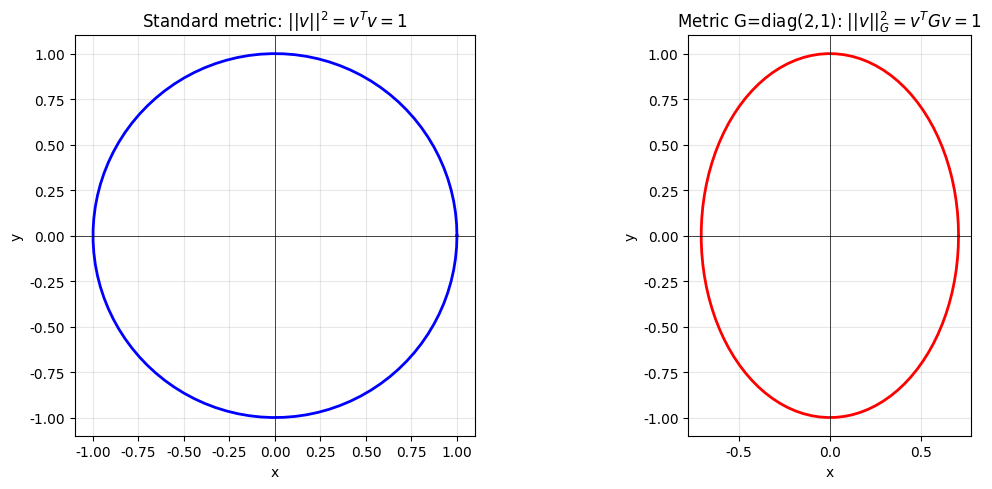
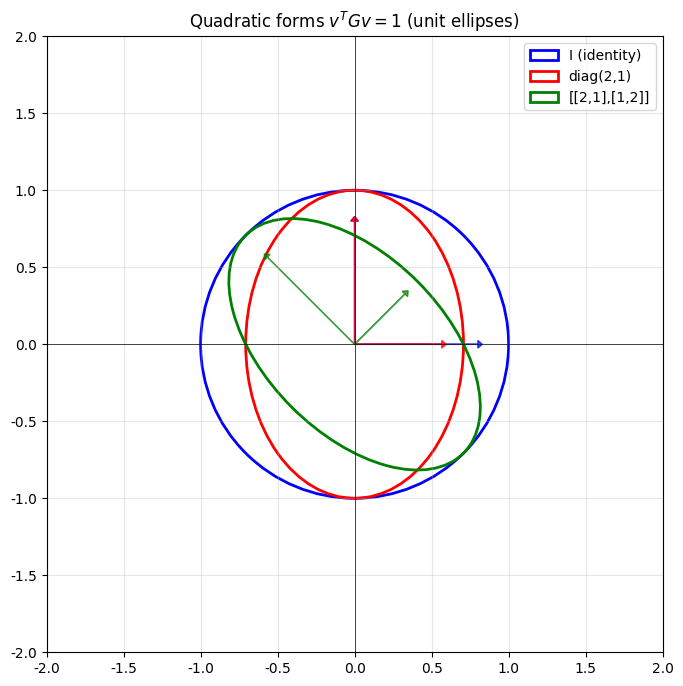

Source code (Python) for these figures, in order:
import numpy as np
import matplotlib.pyplot as plt
from matplotlib.patches import Ellipse
import matplotlib.transforms as transforms

# 日本語フォント設定（環境に応じて調整）
plt.rcParams['font.family'] = 'DejaVu Sans'
plt.rcParams['figure.figsize'] = (10, 6)

# 内積の比較: 標準 vs 計量付き

# 2つのベクトル
u = np.array([1, 0])
v = np.array([1, 1])

# 標準内積
inner_standard = u @ v
print(f"標準内積 <u, v> = {inner_standard}")

# 計量行列 G を用いた内積
# 例: G = [[2, 0], [0, 1]] → x方向の「重み」が2倍
G = np.array([[2, 0], 
              [0, 1]])
inner_G = u @ G @ v
print(f"計量付き内積 <u, v>_G = {inner_G}")

def plot_metric_comparison():
    """
    標準内積と計量付き内積での「単位円」の違いを可視化
    ||v||² = 1 となるベクトルの集合
    """
    fig, axes = plt.subplots(1, 2, figsize=(12, 5))
    
    theta = np.linspace(0, 2*np.pi, 100)
    
    # 左: 標準内積での単位円
    ax1 = axes[0]
    x_std = np.cos(theta)
    y_std = np.sin(theta)
    ax1.plot(x_std, y_std, 'b-', linewidth=2, label='Standard unit circle')
    ax1.set_xlabel('x')
    ax1.set_ylabel('y')
    ax1.set_title('Standard metric: $||v||^2 = v^T v = 1$')
    ax1.set_aspect('equal')
    ax1.grid(True, alpha=0.3)
    ax1.axhline(0, color='k', linewidth=0.5)
    ax1.axvline(0, color='k', linewidth=0.5)
    
    # 右: 計量 G = [[2, 0], [0, 1]] での「単位円」
    # v^T G v = 1 → 2x² + y² = 1 (楕円)
    ax2 = axes[1]
    x_G = np.cos(theta) / np.sqrt(2)  # 2x² = cos²θ → x = cosθ/√2
    y_G = np.sin(theta)
    ax2.plot(x_G, y_G, 'r-', linewidth=2, label='Metric G unit "circle"')
    ax2.set_xlabel('x')
    ax2.set_ylabel('y')
    ax2.set_title('Metric G=diag(2,1): $||v||_G^2 = v^T G v = 1$')
    ax2.set_aspect('equal')
    ax2.grid(True, alpha=0.3)
    ax2.axhline(0, color='k', linewidth=0.5)
    ax2.axvline(0, color='k', linewidth=0.5)
    
    plt.tight_layout()
    plt.show()
    
    print("""    
【ポイント】
- 計量が変わると「長さ1」の意味が変わる
- G = diag(2, 1) では x方向の移動が「重く」なる（同じ座標変化でも長さが大きい）
- Fisher計量では σ が小さい領域での移動が「重く」なる
""")

plot_metric_comparison()

def check_positive_definite(G, name="G"):
    """正定値性のチェック"""
    eigenvalues = np.linalg.eigvalsh(G)
    is_pd = np.all(eigenvalues > 0)
    
    print(f"Matrix {name}:")
    print(G)
    print(f"Eigenvalues: {eigenvalues}")
    print(f"Positive definite: {is_pd}")
    print()
    return is_pd

# 例1: 正定値行列
G1 = np.array([[2, 1], 
               [1, 2]])
check_positive_definite(G1, "G1 (positive definite)")

# 例2: 正規分布のFisher情報行列 (σ=1の場合)
G_fisher = np.array([[1, 0], 
                     [0, 2]])  # I = diag(1/σ², 2/σ²) at σ=1
check_positive_definite(G_fisher, "Fisher info (Gaussian, σ=1)")

# 例3: 正定値でない行列
G3 = np.array([[1, 2], 
               [2, 1]])
check_positive_definite(G3, "G3 (not positive definite)")

def plot_quadratic_form_ellipse(G, ax, color='blue', label=''):
    """
    二次形式 v^T G v = 1 の楕円を描画
    """
    eigenvalues, eigenvectors = np.linalg.eigh(G)
    
    # 楕円のパラメータ
    angle = np.degrees(np.arctan2(eigenvectors[1, 0], eigenvectors[0, 0]))
    width = 2 / np.sqrt(eigenvalues[0])  # 固有値が大きいほど軸が短い
    height = 2 / np.sqrt(eigenvalues[1])
    
    ellipse = Ellipse((0, 0), width, height, angle=angle,
                      fill=False, edgecolor=color, linewidth=2, label=label)
    ax.add_patch(ellipse)
    
    # 固有ベクトルの方向を表示
    for i in range(2):
        ev = eigenvectors[:, i] / np.sqrt(eigenvalues[i]) * 0.8
        ax.arrow(0, 0, ev[0], ev[1], head_width=0.05, head_length=0.03, 
                 fc=color, ec=color, alpha=0.7)
    
    return eigenvalues, eigenvectors

fig, ax = plt.subplots(figsize=(8, 8))

# 異なる計量での楕円を比較
G1 = np.array([[1, 0], [0, 1]])  # 単位行列 → 円
G2 = np.array([[2, 0], [0, 1]])  # 対角行列 → 軸に沿った楕円
G3 = np.array([[2, 1], [1, 2]])  # 非対角 → 回転した楕円

plot_quadratic_form_ellipse(G1, ax, 'blue', 'I (identity)')
plot_quadratic_form_ellipse(G2, ax, 'red', 'diag(2,1)')
plot_quadratic_form_ellipse(G3, ax, 'green', '[[2,1],[1,2]]')

ax.set_xlim(-2, 2)
ax.set_ylim(-2, 2)
ax.set_aspect('equal')
ax.grid(True, alpha=0.3)
ax.axhline(0, color='k', linewidth=0.5)
ax.axvline(0, color='k', linewidth=0.5)
ax.legend()
ax.set_title('Quadratic forms $v^T G v = 1$ (unit ellipses)')
plt.show()

print("""
【ポイント】
- 計量行列 G が楕円の形を決める
- Fisher情報行列は各点で異なる → 多様体上の各点で楕円の形が変わる
- これが「曲がった空間」の直感的イメージ
""")

def demonstrate_dual_space():
    """
    双対空間と計量による対応を具体例で示す
    """
    # ベクトル v
    v = np.array([1, 2])
    
    # 計量行列
    G = np.array([[2, 0], 
                  [0, 1]])
    
    # 双対ベクトル (共変成分)
    v_dual = G @ v
    
    print("Vector v (contravariant):")
    print(f"  v = {v}")
    print(f"\nMetric G:")
    print(G)
    print(f"\nDual vector (covariant):")
    print(f"  v_dual = G @ v = {v_dual}")
    
    # 内積の計算（2つの方法）
    w = np.array([3, 1])
    inner_1 = v @ G @ w
    inner_2 = v_dual @ w
    
    print(f"\nInner product <v, w>_G:")
    print(f"  v^T G w = {inner_1}")
    print(f"  v_dual^T w = {inner_2}")
    print(f"  (Both methods give the same result)")
    
    print("""
【情報幾何への接続】
- 通常の勾配 ∇L は「余接ベクトル」（共変）
- パラメータ更新方向は「接ベクトル」（反変）
- 自然勾配: ∇̃L = I(θ)⁻¹ ∇L （Fisher計量で共変→反変に変換）
""")

demonstrate_dual_space()

# Q1の解答欄
G = np.array([[4, 0], [0, 1]])
v = np.array([1, 2])

# ||v||_G = sqrt(v^T G v)
norm_v_G = np.sqrt(v @ G @ v)
print(f"Q1: ||v||_G = {norm_v_G}")

# Q2の解答欄
sigma = 0.5
I_fisher = np.array([[1/sigma**2, 0], 
                     [0, 2/sigma**2]])
print(f"Q2: Fisher info at σ={sigma}:")
print(I_fisher)
print(f"\nI_μμ = {I_fisher[0,0]}, I_σσ = {I_fisher[1,1]}")
print("σが小さいのでFisher情報が大きく、楕円は小さくなる（推定精度が高い）")

# Q3の解答欄
I = np.array([[2, 0], [0, 1]])
grad_L = np.array([1, 1])

natural_grad = np.linalg.inv(I) @ grad_L
print(f"Q3: Natural gradient = I⁻¹ @ ∇L = {natural_grad}")
print(f"\n通常勾配 (1, 1) に対して、μ方向は半分、σ方向は同じ")
print(f"→ Fisher情報が大きい方向（μ）は更新を抑制")
